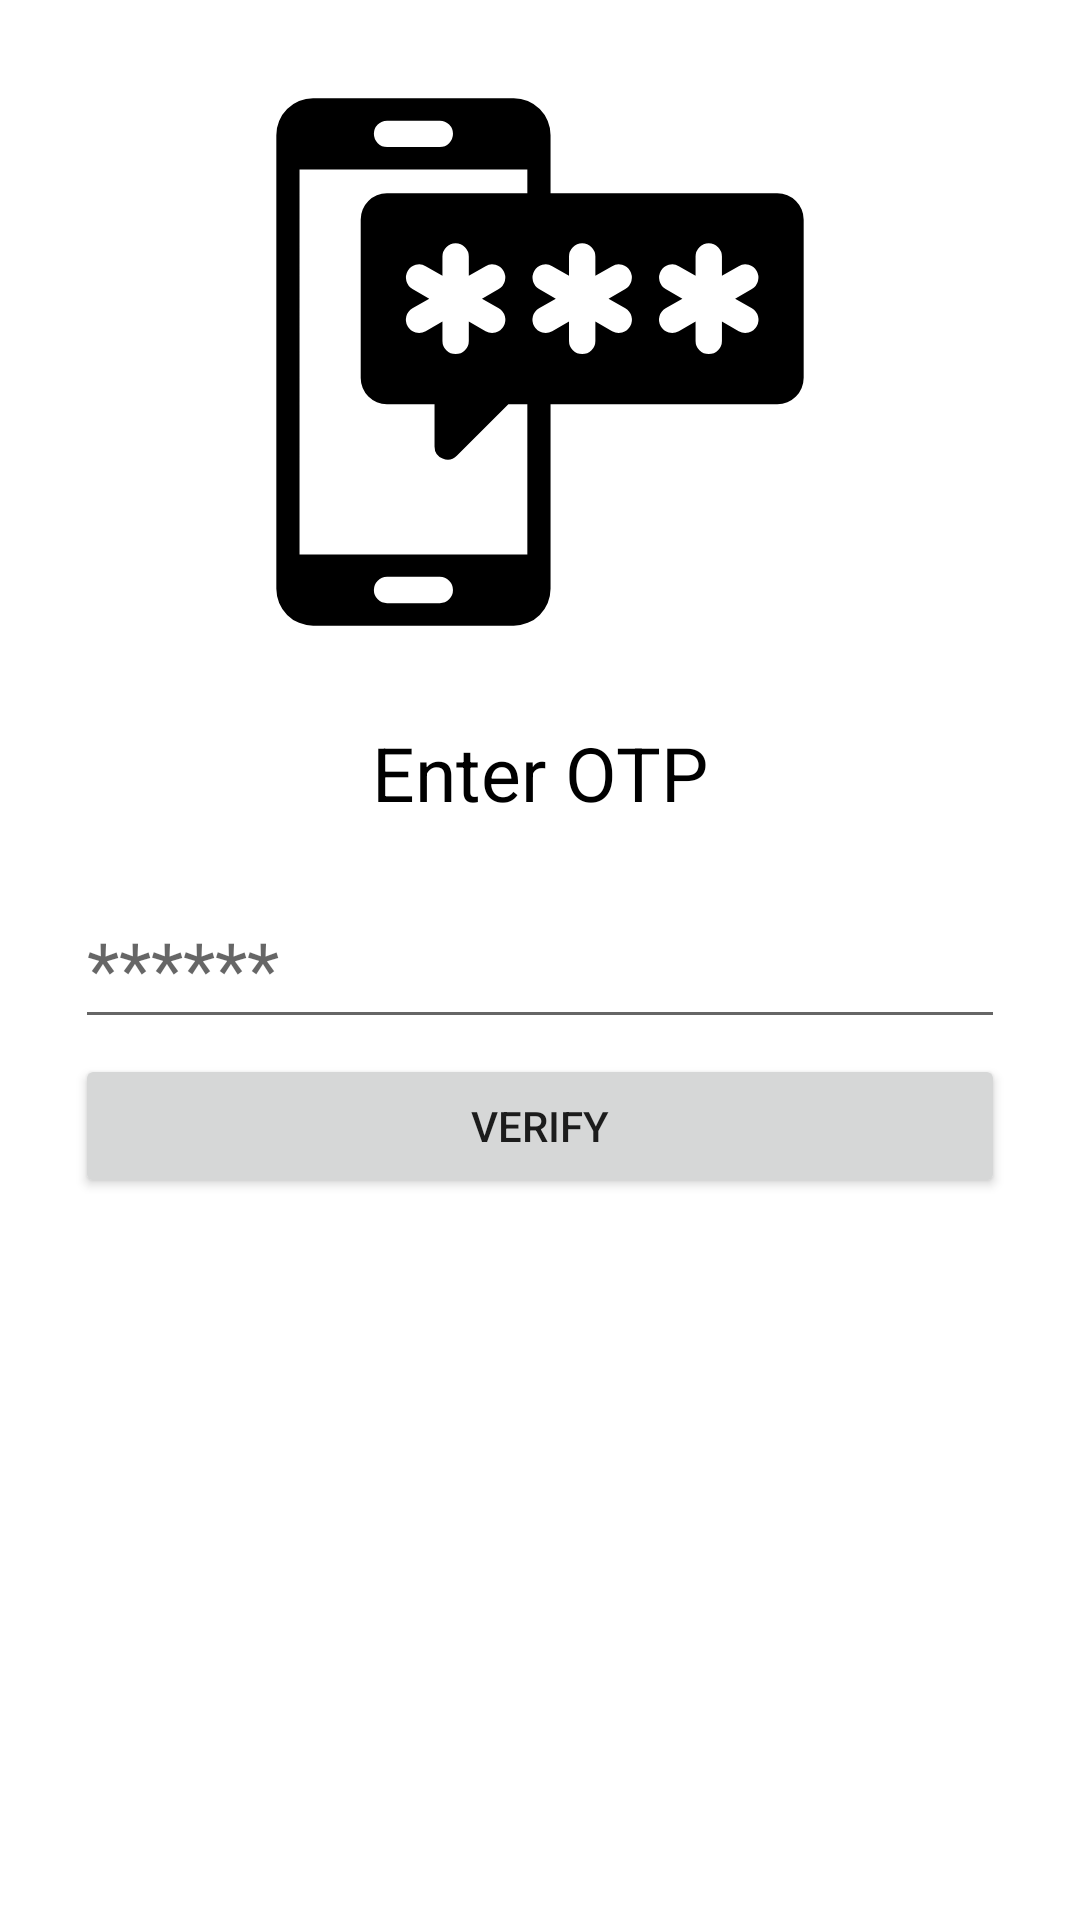

Reconstruct the res/layout file that produces this screen, plus the resources it refers to.
<!-- AndroidManifest.xml: application theme Theme.ShowLocation -->
<!-- res/layout/activity_verify.xml -->
<?xml version="1.0" encoding="utf-8"?>
<androidx.constraintlayout.widget.ConstraintLayout xmlns:android="http://schemas.android.com/apk/res/android"
    xmlns:app="http://schemas.android.com/apk/res-auto"
    xmlns:tools="http://schemas.android.com/tools"
    android:layout_width="match_parent"
    android:layout_height="match_parent"
    tools:context=".VerifyActivity">

    <ImageView
        android:layout_width="200dp"
        android:layout_height="250dp"
        app:layout_constraintLeft_toLeftOf="parent"
        app:layout_constraintRight_toRightOf="parent"
        android:src="@drawable/opt"
        app:layout_constraintTop_toTopOf="parent"
        app:layout_constraintBottom_toTopOf="@id/clMain"
        />
    <androidx.constraintlayout.widget.ConstraintLayout
        android:id="@+id/clMain"
        android:layout_width="match_parent"
        android:layout_height="wrap_content"
        app:layout_constraintBottom_toBottomOf="parent"
        app:layout_constraintTop_toTopOf="parent">

        <TextView
            android:id="@+id/tvEnterOTP"
            android:layout_width="match_parent"
            android:layout_height="wrap_content"
            android:text="Enter OTP"
            android:textAlignment="center"
            android:textColor="@color/black"
            android:textSize="25sp"
            app:layout_constraintBottom_toTopOf="@id/tvFetchMobile"
            app:layout_constraintTop_toTopOf="parent" />

        <TextView
            android:layout_width="wrap_content"
            android:layout_height="wrap_content"
            android:textSize="12sp"
            app:layout_constraintStart_toStartOf="parent"
            app:layout_constraintEnd_toEndOf="parent"
            android:textColor="@color/black"
            app:layout_constraintBottom_toTopOf="@id/etOTP"
            app:layout_constraintTop_toBottomOf="@id/tvEnterOTP"
            android:id="@+id/tvFetchMobile"/>

        <EditText
            android:id="@+id/etOTP"
            android:layout_width="match_parent"
            android:layout_height="wrap_content"
            android:layout_marginHorizontal="25dp"
            android:layout_marginTop="5dp"
            android:hint="******"
            android:inputType="number"
            android:maxLength="6"
            android:textColor="@color/black"
            android:textSize="25dp"
            app:layout_constraintBottom_toTopOf="@id/btnNext"
            app:layout_constraintTop_toBottomOf="@id/tvFetchMobile" />

        <androidx.appcompat.widget.AppCompatButton
            android:id="@+id/btnNext"
            android:layout_width="match_parent"
            android:layout_height="wrap_content"
            android:layout_marginHorizontal="25dp"
            android:layout_marginTop="5dp"
            android:text="Verify"
            app:layout_constraintBottom_toBottomOf="parent"
            app:layout_constraintTop_toBottomOf="@id/etOTP" />

    </androidx.constraintlayout.widget.ConstraintLayout>

</androidx.constraintlayout.widget.ConstraintLayout>
<!-- resources referenced by this layout -->
<resources>
  <!-- drawable opt: vector/xml drawable (drawable, 2094 chars, omitted) -->
  <style name="Theme.ShowLocation" parent="Theme.MaterialComponents.DayNight.NoActionBar">
          
          <item name="colorPrimary">@color/purple_500</item>
          <item name="colorPrimaryVariant">@color/white</item>
          <item name="colorOnPrimary">@color/white</item>
          
          <item name="colorSecondary">@color/teal_200</item>
          <item name="colorSecondaryVariant">@color/teal_700</item>
          <item name="colorOnSecondary">@color/black</item>
          
          <item name="android:statusBarColor" tools:targetApi="l">?attr/colorPrimaryVariant</item>
          
      </style>
  <!-- not gathered from this repository: default colours our renderer supplied (Android Studio template values) -->
  <color name="purple_500">#FF6200EE</color>
  <color name="teal_200">#FF03DAC5</color>
  <color name="teal_700">#FF018786</color>
  <color name="black">#FF000000</color>
  <color name="white">#FFFFFFFF</color>
</resources>
